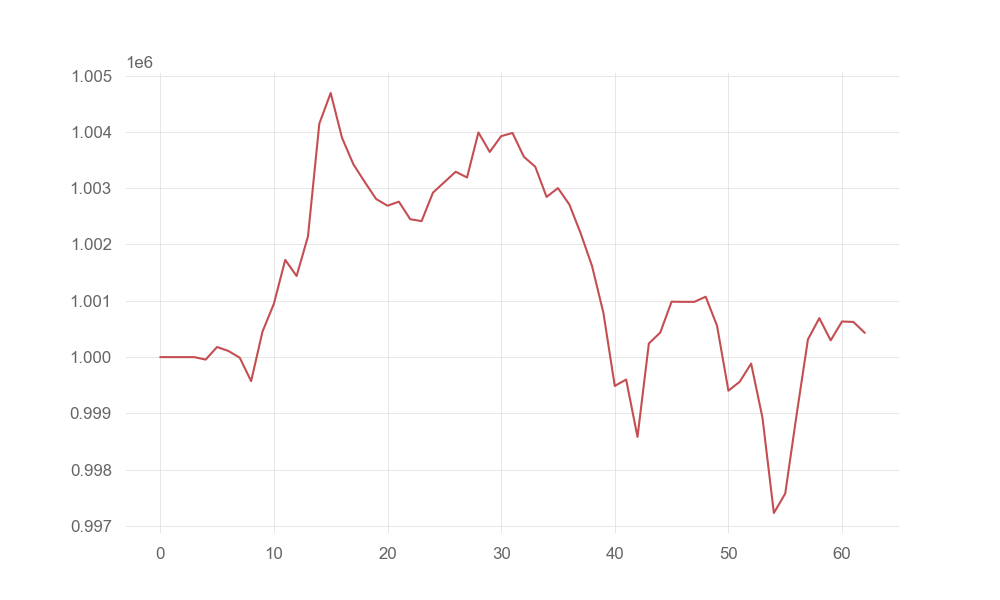

The table this chart was drawn from, first rows:
account_value, date, daily_return
1000000, 2021-10-04, 
1000000, 2021-10-05, 0.0
1000000, 2021-10-06, 0.0
1000000, 2021-10-07, 0.0
999956, 2021-10-08, -4.3811853515651755e-05
1000179, 2021-10-11, 0.0002232
1000109, 2021-10-12, -6.988628863391355e-05
999989, 2021-10-13, -0.0001203
999573, 2021-10-14, -0.000416
1000454, 2021-10-15, 0.0008808
1000947, 2021-10-18, 0.000493
1001726, 2021-10-19, 0.0007784
1001440, 2021-10-20, -0.0002851
1002142, 2021-10-21, 0.0007007
1004146, 2021-10-22, 0.001999
1004690, 2021-10-25, 0.0005415
1003893, 2021-10-26, -0.0007931
1003423, 2021-10-27, -0.000468
1003109, 2021-10-28, -0.0003129
1002807, 2021-10-29, -0.0003007
1002688, 2021-11-01, -0.0001187
1002760, 2021-11-02, 7.138969614972623e-05
1002449, 2021-11-03, -0.0003104
1002415, 2021-11-04, -3.3717208418715394e-05
1002920, 2021-11-05, 0.000504
1003106, 2021-11-08, 0.0001854
1003292, 2021-11-09, 0.0001852
1003189, 2021-11-10, -0.000102
1003989, 2021-11-11, 0.0007975
1003643, 2021-11-12, -0.0003451
1003923, 2021-11-15, 0.0002794
1003980, 2021-11-16, 5.615183397655876e-05
1003557, 2021-11-17, -0.0004207
1003382, 2021-11-18, -0.0001752
1002844, 2021-11-19, -0.0005355
1003001, 2021-11-22, 0.0001565
1002711, 2021-11-23, -0.0002892
1002198, 2021-11-24, -0.0005121
1001617, 2021-11-26, -0.0005793
1000785, 2021-11-29, -0.0008309
999488, 2021-11-30, -0.001295
999602, 2021-12-01, 0.0001138
998583, 2021-12-02, -0.001019
1000242, 2021-12-03, 0.001661
1000436, 2021-12-06, 0.0001931
1000984, 2021-12-07, 0.0005486
1000982, 2021-12-08, -2.5275291136717115e-06
1000981, 2021-12-09, -6.712609247339074e-07
1001072, 2021-12-10, 9.117451200468807e-05
1000558, 2021-12-13, -0.000514
999404, 2021-12-14, -0.001153
999565, 2021-12-15, 0.0001609
999885, 2021-12-16, 0.0003208
998921, 2021-12-17, -0.0009648
997232, 2021-12-20, -0.00169
997577, 2021-12-21, 0.0003459
998976, 2021-12-22, 0.001402
1000315, 2021-12-23, 0.001341
1000692, 2021-12-27, 0.0003765
1000298, 2021-12-28, -0.0003942
... 3 more rows
